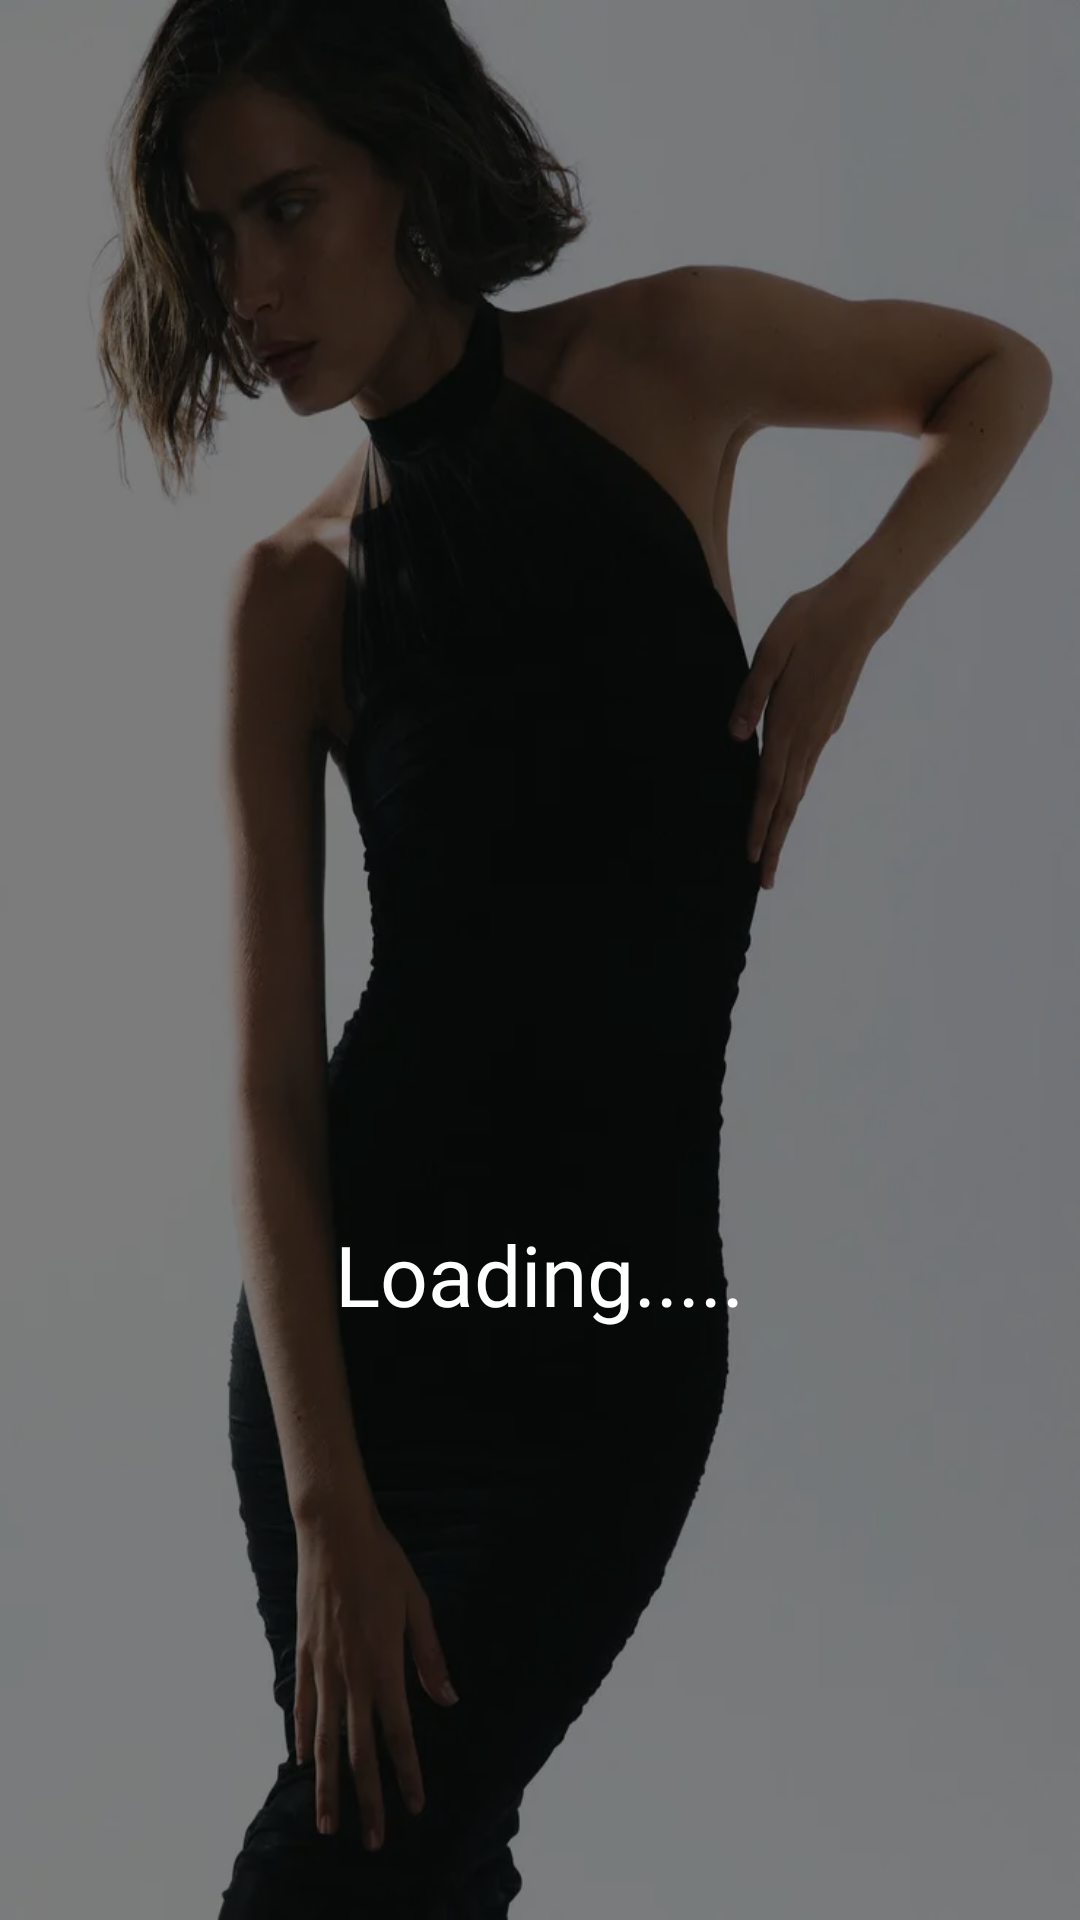

Reconstruct the res/layout file that produces this screen, plus the resources it refers to.
<!-- AndroidManifest.xml: application theme Theme.UppStyle -->
<!-- res/layout/loading_layout.xml -->
<?xml version="1.0" encoding="utf-8"?>
<RelativeLayout xmlns:android="http://schemas.android.com/apk/res/android"
    android:layout_width="match_parent"
    android:layout_height="match_parent"
    android:background="@drawable/pictop_2"
    android:gravity="center">

    
    <View
        android:layout_width="match_parent"
        android:layout_height="match_parent"
        android:background="#80000000" />

    
    <TextView
        android:id="@+id/loadingText"
        android:layout_width="wrap_content"
        android:layout_height="wrap_content"
        android:text="@string/Loading"
        android:textColor="#FFFFFF"
        android:textSize="28sp"
        android:layout_below="@id/progressBar"
        android:layout_centerInParent="true"
        android:layout_marginTop="16dp"
        android:fontFamily="@font/libre_baskerville_regular"/>

    
    <ProgressBar
        android:id="@+id/progressBar"
        android:layout_width="200dp"
        android:layout_height="140dp"
        android:indeterminate="true"
        android:visibility="visible"
        android:layout_centerInParent="true" /> 

</RelativeLayout>
<!-- resources referenced by this layout -->
<resources>
  <!-- drawable pictop_2: jpeg bitmap (drawable, 22492 bytes) -->
  <string name="Loading">Loading.....</string>
  <style name="Theme.UppStyle" parent="Base.Theme.UppStyle" />
  <style name="Base.Theme.UppStyle" parent="Theme.Material3.DayNight.NoActionBar">
          
          
      </style>
</resources>
